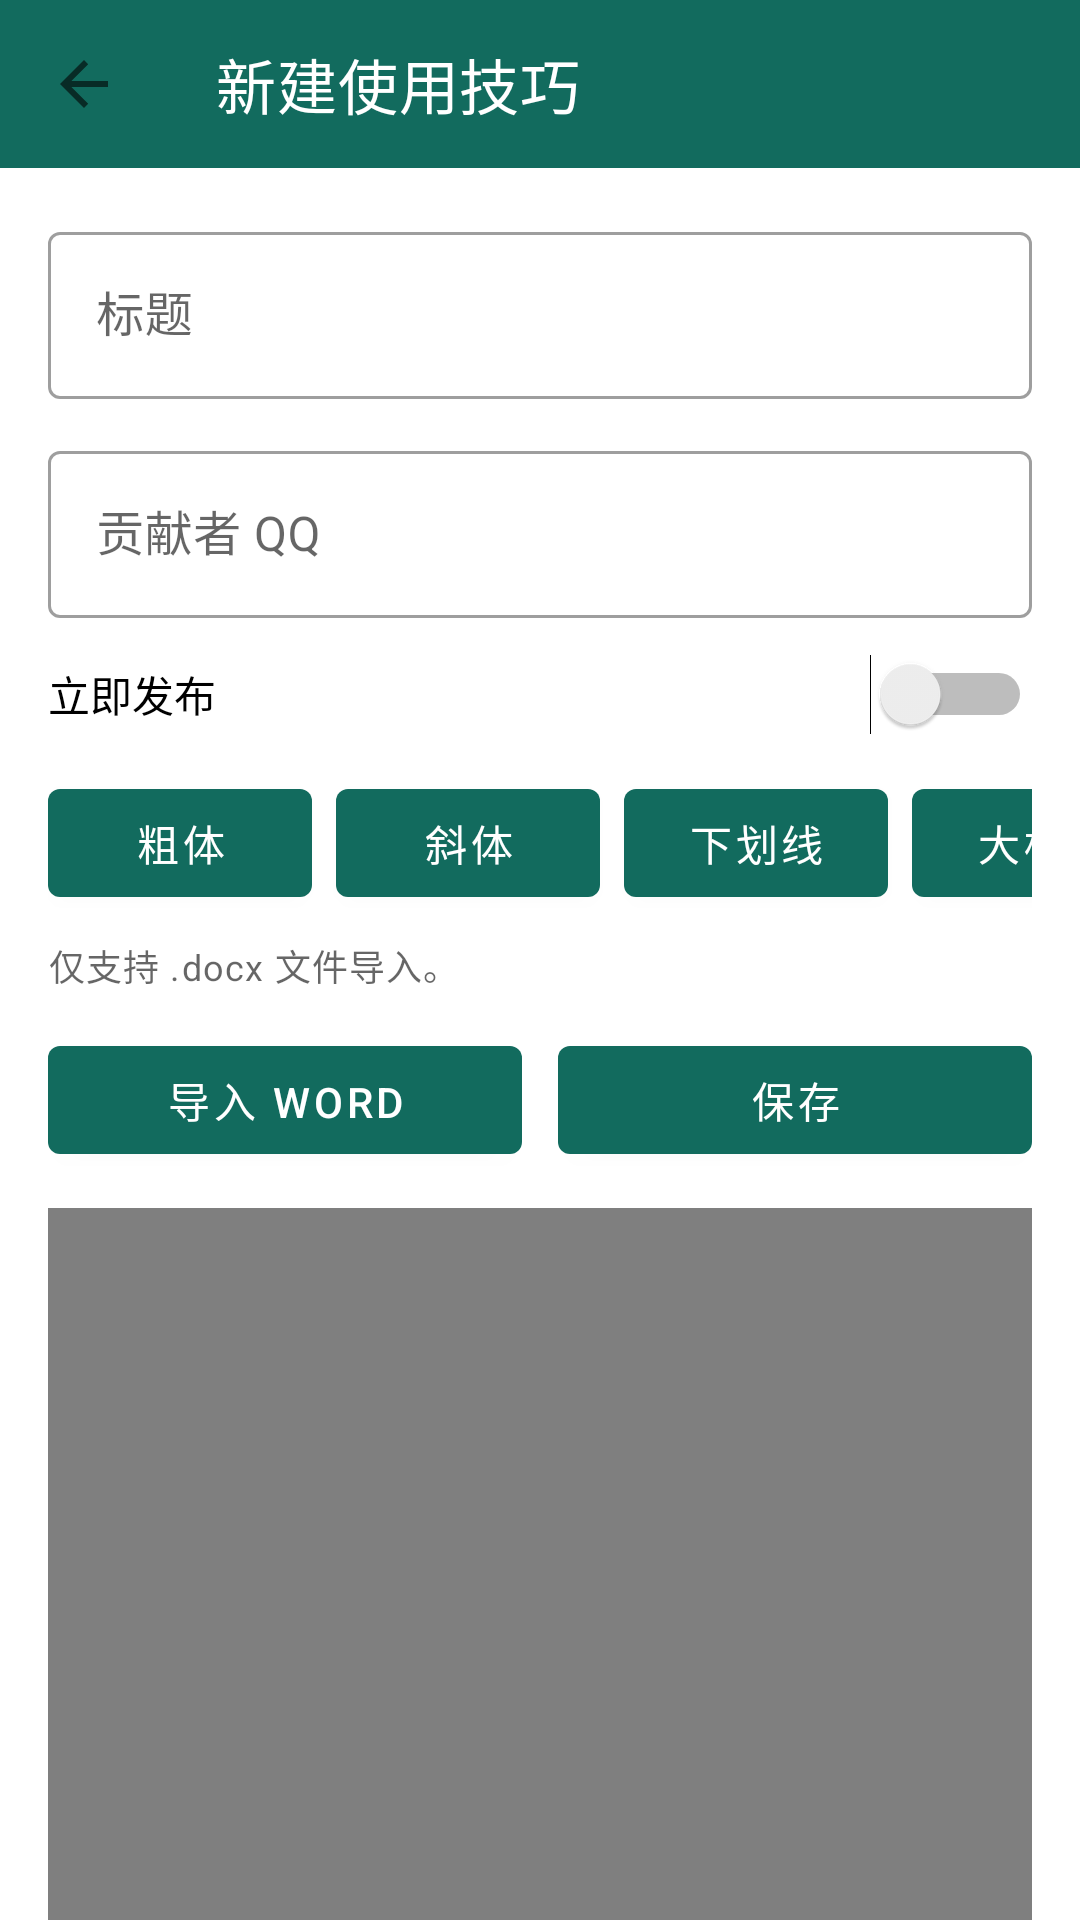

Android layout source for this screen:
<!-- AndroidManifest.xml: activity theme AppTheme.NoActionBar -->
<!-- res/layout/activity_usage_tip_editor.xml -->
<?xml version="1.0" encoding="utf-8"?>
<LinearLayout xmlns:android="http://schemas.android.com/apk/res/android"
    xmlns:app="http://schemas.android.com/apk/res-auto"
    android:layout_width="match_parent"
    android:layout_height="match_parent"
    android:background="?attr/colorSurface"
    android:orientation="vertical">

    <com.google.android.material.appbar.MaterialToolbar
        android:id="@+id/toolbar_tip_editor"
        android:layout_width="match_parent"
        android:layout_height="?attr/actionBarSize"
        android:background="@color/colorPrimary"
        app:navigationIcon="?attr/homeAsUpIndicator"
        app:title="@string/tips_editor_title_new"
        app:titleTextColor="@android:color/white" />

    <androidx.core.widget.NestedScrollView
        android:layout_width="match_parent"
        android:layout_height="0dp"
        android:layout_weight="1"
        android:fillViewport="true">

        <LinearLayout
            android:layout_width="match_parent"
            android:layout_height="wrap_content"
            android:orientation="vertical"
            android:padding="16dp">

            <com.google.android.material.textfield.TextInputLayout
                style="@style/Widget.MaterialComponents.TextInputLayout.OutlinedBox"
                android:layout_width="match_parent"
                android:layout_height="wrap_content"
                android:hint="@string/tips_editor_input_title">

                <com.google.android.material.textfield.TextInputEditText
                    android:id="@+id/tip_editor_title_input"
                    android:layout_width="match_parent"
                    android:layout_height="wrap_content"
                    android:inputType="text" />
            </com.google.android.material.textfield.TextInputLayout>

            <com.google.android.material.textfield.TextInputLayout
                style="@style/Widget.MaterialComponents.TextInputLayout.OutlinedBox"
                android:layout_width="match_parent"
                android:layout_height="wrap_content"
                android:layout_marginTop="12dp"
                android:hint="@string/tips_editor_input_contributor">

                <com.google.android.material.textfield.TextInputEditText
                    android:id="@+id/tip_editor_contributor_input"
                    android:layout_width="match_parent"
                    android:layout_height="wrap_content"
                    android:inputType="text" />
            </com.google.android.material.textfield.TextInputLayout>

            <Switch
                android:id="@+id/tip_editor_publish_switch"
                android:layout_width="match_parent"
                android:layout_height="wrap_content"
                android:layout_marginTop="12dp"
                android:text="@string/tips_editor_publish" />

            <HorizontalScrollView
                android:layout_width="match_parent"
                android:layout_height="wrap_content"
                android:layout_marginTop="12dp"
                android:scrollbars="none">

                <LinearLayout
                    android:layout_width="wrap_content"
                    android:layout_height="wrap_content"
                    android:orientation="horizontal">

                    <Button
                        android:id="@+id/tip_editor_bold"
                        android:layout_width="wrap_content"
                        android:layout_height="wrap_content"
                        android:text="@string/tips_editor_format_bold" />

                    <Button
                        android:id="@+id/tip_editor_italic"
                        android:layout_width="wrap_content"
                        android:layout_height="wrap_content"
                        android:layout_marginStart="8dp"
                        android:text="@string/tips_editor_format_italic" />

                    <Button
                        android:id="@+id/tip_editor_underline"
                        android:layout_width="wrap_content"
                        android:layout_height="wrap_content"
                        android:layout_marginStart="8dp"
                        android:text="@string/tips_editor_format_underline" />

                    <Button
                        android:id="@+id/tip_editor_h1"
                        android:layout_width="wrap_content"
                        android:layout_height="wrap_content"
                        android:layout_marginStart="8dp"
                        android:text="@string/tips_editor_format_h1" />

                    <Button
                        android:id="@+id/tip_editor_h2"
                        android:layout_width="wrap_content"
                        android:layout_height="wrap_content"
                        android:layout_marginStart="8dp"
                        android:text="@string/tips_editor_format_h2" />

                    <Button
                        android:id="@+id/tip_editor_list"
                        android:layout_width="wrap_content"
                        android:layout_height="wrap_content"
                        android:layout_marginStart="8dp"
                        android:text="@string/tips_editor_format_list" />
                </LinearLayout>
            </HorizontalScrollView>

            <TextView
                android:layout_width="match_parent"
                android:layout_height="wrap_content"
                android:layout_marginTop="8dp"
                android:text="@string/tips_word_picker_hint"
                android:textAppearance="@style/TextAppearance.MaterialComponents.Caption"
                android:textColor="?android:attr/textColorSecondary" />

            <LinearLayout
                android:layout_width="match_parent"
                android:layout_height="wrap_content"
                android:layout_marginTop="12dp"
                android:orientation="horizontal">

                <Button
                    android:id="@+id/tip_editor_import_word"
                    android:layout_width="0dp"
                    android:layout_height="wrap_content"
                    android:layout_marginEnd="6dp"
                    android:layout_weight="1"
                    android:text="@string/tips_editor_import_word" />

                <Button
                    android:id="@+id/tip_editor_save_button"
                    android:layout_width="0dp"
                    android:layout_height="wrap_content"
                    android:layout_marginStart="6dp"
                    android:layout_weight="1"
                    android:text="@string/tips_editor_save" />
            </LinearLayout>

            <WebView
                android:id="@+id/tip_editor_webview"
                android:layout_width="match_parent"
                android:layout_height="520dp"
                android:layout_marginTop="12dp" />

            <Button
                android:id="@+id/tip_editor_delete_button"
                android:layout_width="match_parent"
                android:layout_height="wrap_content"
                android:layout_marginTop="12dp"
                android:text="@string/tips_delete_button"
                android:visibility="gone" />
        </LinearLayout>
    </androidx.core.widget.NestedScrollView>
</LinearLayout>
<!-- resources referenced by this layout -->
<resources>
  <color name="colorPrimary">#126B5E</color>
  <string name="tips_delete_button">删除</string>
  <string name="tips_editor_format_bold">粗体</string>
  <string name="tips_editor_format_h1">大标题</string>
  <string name="tips_editor_format_h2">小标题</string>
  <string name="tips_editor_format_italic">斜体</string>
  <string name="tips_editor_format_list">列表</string>
  <string name="tips_editor_format_underline">下划线</string>
  <string name="tips_editor_import_word">导入 Word</string>
  <string name="tips_editor_input_contributor">贡献者 QQ</string>
  <string name="tips_editor_input_title">标题</string>
  <string name="tips_editor_publish">立即发布</string>
  <string name="tips_editor_save">保存</string>
  <string name="tips_editor_title_new">新建使用技巧</string>
  <string name="tips_word_picker_hint">仅支持 .docx 文件导入。</string>
  <style name="AppTheme.NoActionBar" parent="Theme.MaterialComponents.Light.NoActionBar">
          <item name="windowActionBar">false</item>
          <item name="windowNoTitle">true</item>
          <item name="colorPrimary">@color/colorPrimary</item>
          <item name="colorPrimaryDark">@color/colorPrimary</item>
          <item name="colorAccent">@color/colorAccent</item>
          <item name="colorOnPrimary">@color/colorOnPrimary</item>
          <item name="buttonStyle">@style/AppTheme.Button</item>
          <item name="alertDialogTheme">@style/CupertinoAlertDialogTheme</item>
          <item name="android:windowBackground">@color/surfaceBackground</item>
          <item name="android:statusBarColor">@android:color/transparent</item>
          <item name="android:navigationBarColor">@android:color/transparent</item>
      </style>
  <color name="colorAccent">#C96A3D</color>
  <color name="colorOnPrimary">#ffffffff</color>
  <style name="AppTheme.Button" parent="Widget.MaterialComponents.Button">
          <item name="android:background">@drawable/cupertino_control</item>
          <item name="backgroundTint">@null</item>
          <item name="android:textColor">@color/textPrimary</item>
          <item name="android:textAllCaps">false</item>
          <item name="android:minHeight">48dp</item>
          <item name="cornerRadius">16dp</item>
          <item name="android:insetTop">0dp</item>
          <item name="android:insetBottom">0dp</item>
      </style>
  <style name="CupertinoAlertDialogTheme" parent="ThemeOverlay.MaterialComponents.MaterialAlertDialog">
          <item name="android:colorAccent">@color/colorPrimary</item>
          <item name="colorAccent">@color/colorPrimary</item>
          <item name="android:textColorPrimary">@color/textPrimary</item>
          <item name="android:textColorSecondary">@color/textSecondary</item>
          <item name="android:windowBackground">@drawable/cupertino_sheet</item>
      </style>
  <color name="surfaceBackground">#F4F0E8</color>
  <!-- drawable cupertino_control (drawable) -->
  <?xml version="1.0" encoding="utf-8"?>
  <shape xmlns:android="http://schemas.android.com/apk/res/android">
      <solid android:color="#E5E5EA" />
      <corners android:radius="16dp" />
  </shape>
  <color name="textPrimary">#1F2A33</color>
  <color name="textSecondary">#5E6B75</color>
  <!-- drawable cupertino_sheet (drawable) -->
  <?xml version="1.0" encoding="utf-8"?>
  <shape xmlns:android="http://schemas.android.com/apk/res/android">
      <solid android:color="#F9F9FB" />
      <stroke
          android:width="1dp"
          android:color="#55D1D1D6" />
      <corners android:radius="26dp" />
  </shape>
</resources>
